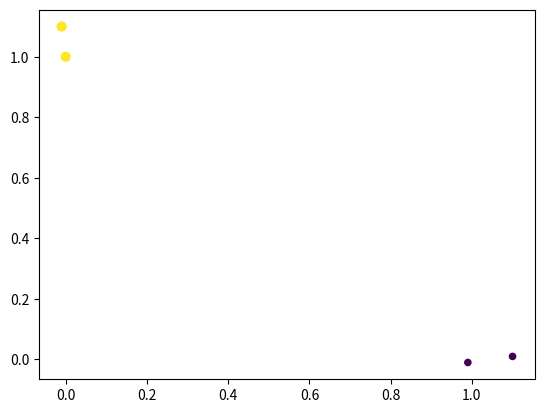

This chart was generated by the following Python code:
# -*- coding: utf-8 -*-
"""KNN-v1.ipynb

Automatically generated by Colaboratory.

Original file is located at
    https://colab.research.google.com/drive/1lRPOS6Q4F7OhCYJY87J3BjnQk5B3seIV
"""

print("Hello world")

a =10
b =40
c = a+b
print(c)

import numpy as np
import math
import matplotlib.pyplot as plt
import pandas as pd

"""# K Nearest Neighbor

This algorithm selects k nearest neighbors from a given data point and assigns labels according to the neighborhood.

**Advantages:**
*   No assumption about data
*   Insensitive to outliers


**Disadvantages**
*   Requires huge memory
*   Requires computations

Often it is called ***instance based*** or ***lazy method***. It saves all the instances and searches for neighbors or closest elements. K is a very important hyper-parameter. After finding the labels of K nearest neighbor it then uses some aggreagting technique. 
*   Majority Voting (classification)
*   Weighted Voting (classification)
*   Uniform (regression)
*   distance weighted (regression)

## Lets create a dummy dataset and see how it works
"""

import numpy as np
feature_data = np.asarray([[0.0,1.0],
                           [-0.01,1.1],
                           [1.1,0.01],
                           [.99,-0.01]])

labels= np.asarray([1,1,0,0])

"""## Visualize the data"""

import matplotlib.pyplot as plt
plt.scatter(feature_data[:,0],feature_data[:,1], (labels+1)*20,(labels+1)*20)

"""## Implementation of KNN """

from numpy import *
import operator

def classifyKNN(test_x,X,y,k):
  # change the y label to vector
  y=np.reshape(y,(y.shape[0],))

  
  dataSetSize = X.shape[0]
  diffMat = np.tile(test_x, (dataSetSize,1)) - X
  sqDiffMat = diffMat**2
  sqDistances = sqDiffMat.sum(axis=1)
  distances = sqDistances**0.5

  sortedDistIndicies = distances.argsort()

  
  classCount={}
  for i in range(k):
    voteIlabel = y[sortedDistIndicies[i]]
    classCount[voteIlabel] = classCount.get(voteIlabel,0) + 1
  sortedClassCount = sorted(classCount.items(), key=operator.itemgetter(1), reverse=True)
  return sortedClassCount[0][0]

"""## Test with a simple point"""

classifyKNN([0.8,0],feature_data,labels,3)

"""## Test with a simple point"""

classifyKNN([0.2,0.9],feature_data,labels,3)